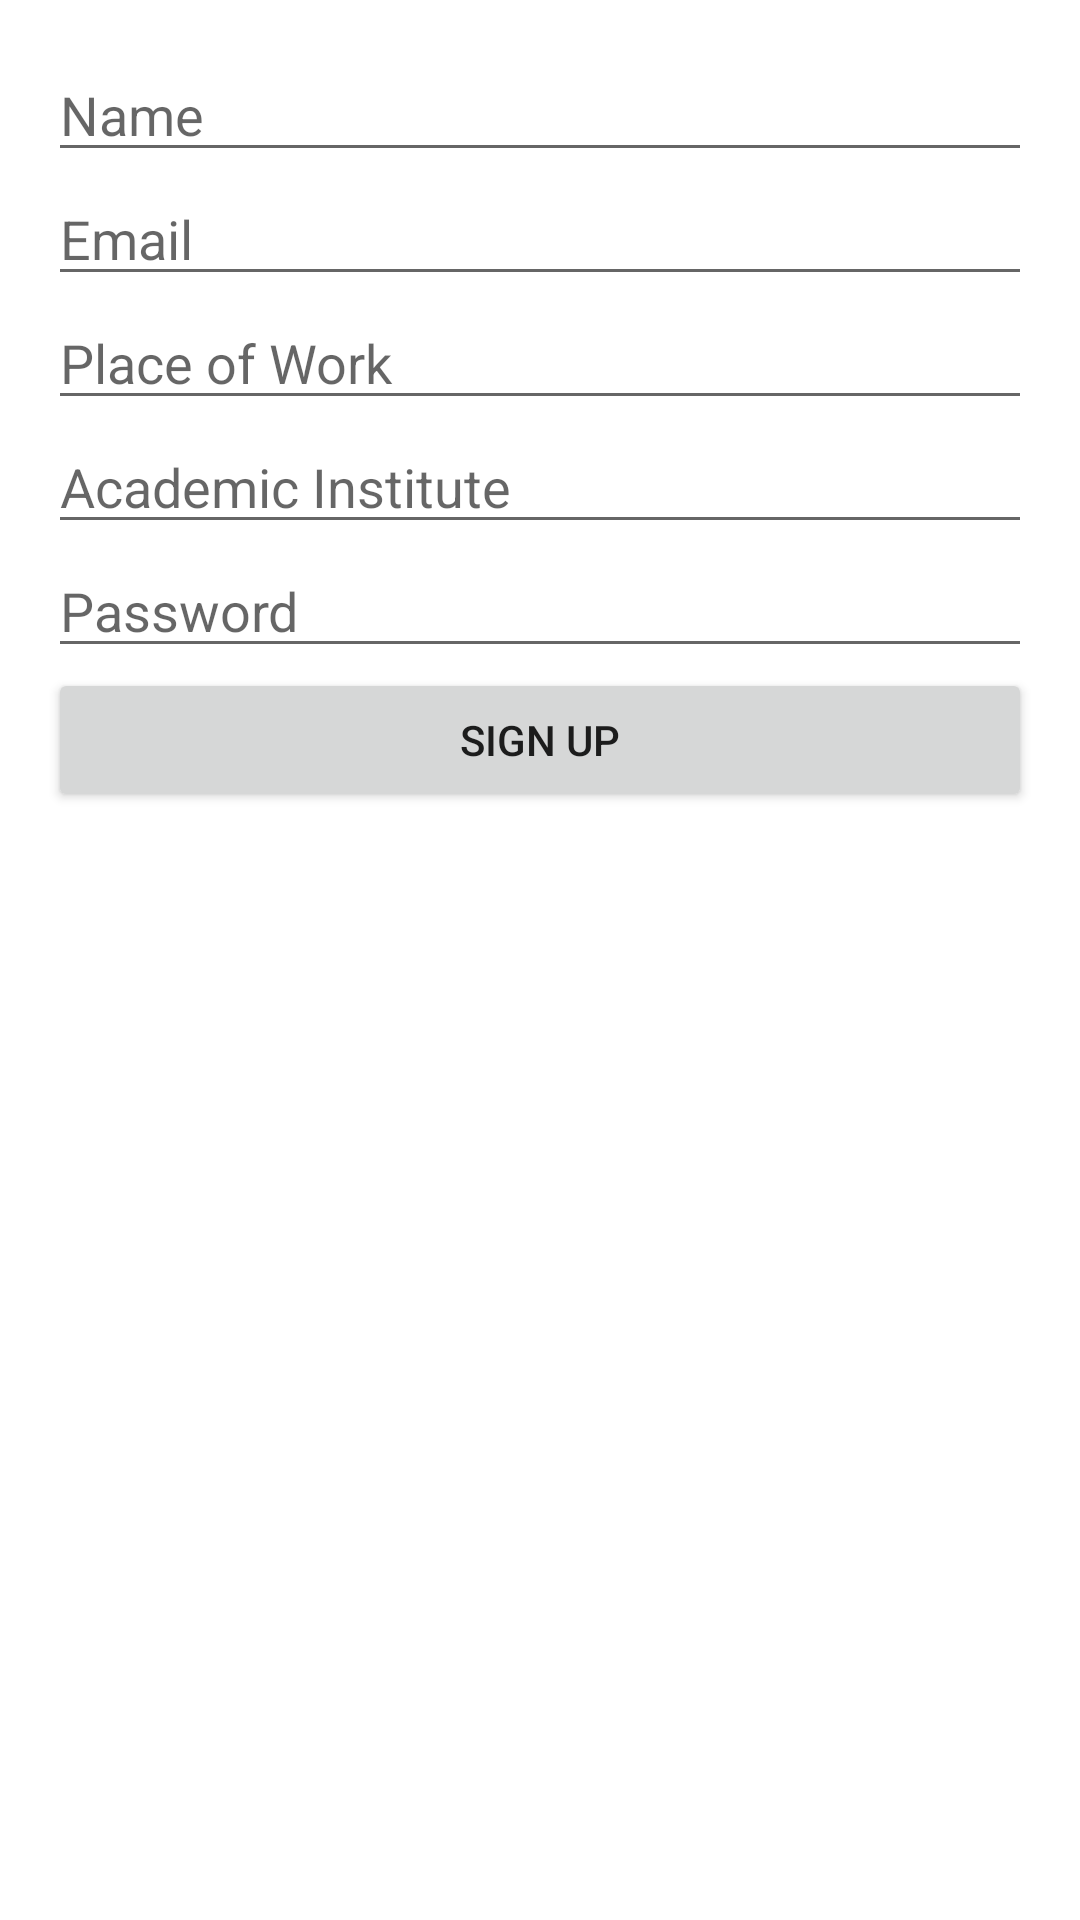

The Android layout XML behind this screen, and the referenced resources:
<!-- AndroidManifest.xml: application theme Base.Theme.DrIfrs. -->
<!-- res/layout/activity_signup.xml -->
<LinearLayout xmlns:android="http://schemas.android.com/apk/res/android"
    android:layout_width="match_parent"
    android:layout_height="match_parent"
    android:orientation="vertical"
    android:padding="16dp">

    <EditText android:id="@+id/editTextName" android:layout_width="match_parent" android:layout_height="wrap_content" android:hint="Name"/>
    <EditText android:id="@+id/editTextEmail" android:layout_width="match_parent" android:layout_height="wrap_content" android:hint="Email" android:inputType="textEmailAddress"/>
    <EditText android:id="@+id/editTextWork" android:layout_width="match_parent" android:layout_height="wrap_content" android:hint="Place of Work"/>
    <EditText android:id="@+id/editTextEducation" android:layout_width="match_parent" android:layout_height="wrap_content" android:hint="Academic Institute"/>
    <EditText android:id="@+id/editTextPassword" android:layout_width="match_parent" android:layout_height="wrap_content" android:hint="Password" android:inputType="textPassword"/>
    <Button android:id="@+id/buttonSignUp" android:layout_width="match_parent" android:layout_height="wrap_content" android:text="Sign Up"/>
</LinearLayout>
<!-- resources referenced by this layout -->
<resources>
  <style name="Base.Theme.DrIfrs." parent="Theme.MaterialComponents.DayNight.NoActionBar">
          
          <item name="colorPrimary">@color/purple_500</item>
          <item name="colorPrimaryVariant">@color/purple_700</item>
          <item name="colorOnPrimary">@color/white</item>
          
          <item name="colorSecondary">@color/teal_200</item>
          <item name="colorSecondaryVariant">@color/teal_700</item>
          <item name="colorOnSecondary">@color/black</item>
          
          <item name="android:statusBarColor">?attr/colorPrimaryVariant</item>
          
      </style>
  <color name="purple_500">#FF336699</color>
  <color name="purple_700">#FF336699</color>
  <color name="white">#FFFFFFFF</color>
  <color name="teal_200">#FF336699</color>
  <color name="teal_700">#FF336699</color>
  <color name="black">#FF000000</color>
</resources>
